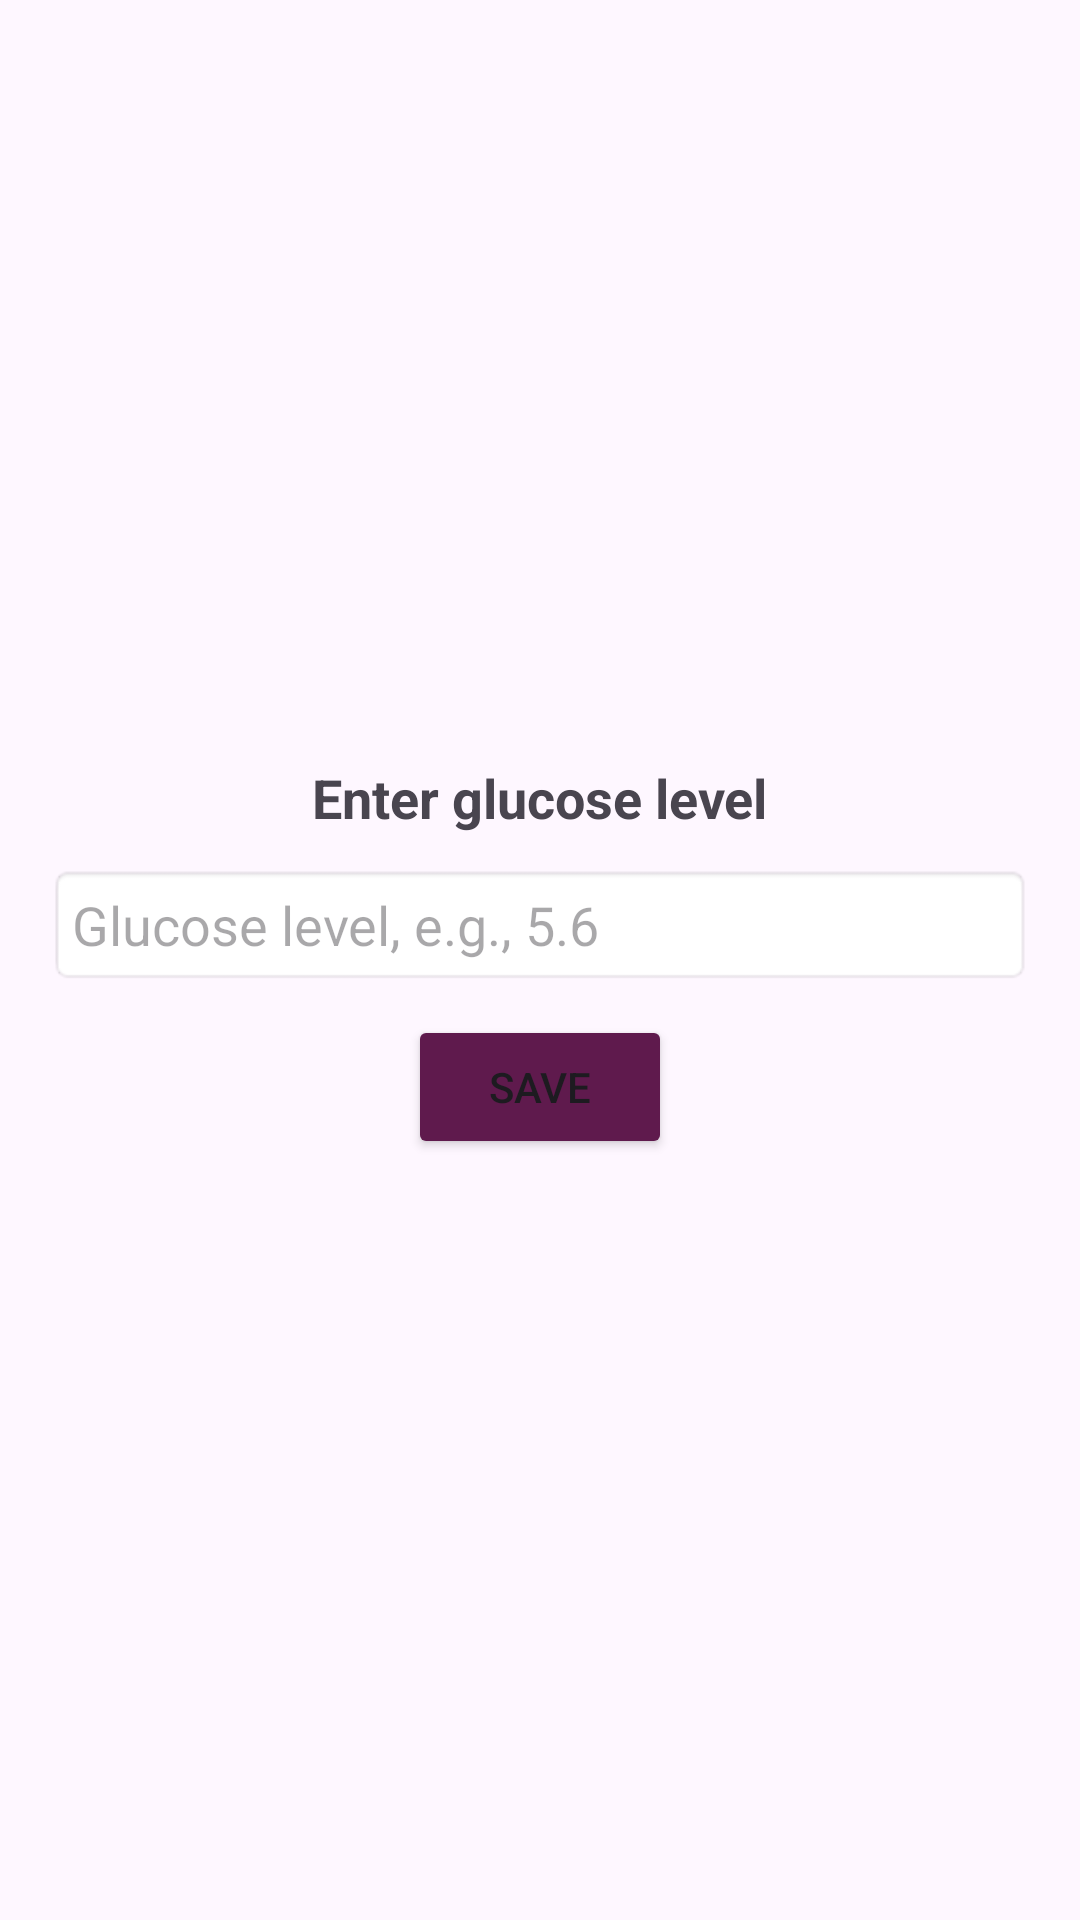

Reconstruct the res/layout file that produces this screen, plus the resources it refers to.
<!-- AndroidManifest.xml: application theme Theme.DIAGuard -->
<!-- res/layout/map_activity.xml -->
<?xml version="1.0" encoding="utf-8"?>
<androidx.constraintlayout.widget.ConstraintLayout xmlns:android="http://schemas.android.com/apk/res/android"
    android:layout_width="match_parent"
    android:layout_height="match_parent">
    <LinearLayout
        xmlns:android="http://schemas.android.com/apk/res/android"
        android:layout_width="match_parent"
        android:layout_height="match_parent"
        android:orientation="vertical"
        android:padding="16dp"
        android:gravity="center">

        <TextView
            android:id="@+id/title"
            android:layout_width="wrap_content"
            android:layout_height="wrap_content"
            android:text="Enter glucose level"
            android:textSize="18sp"
            android:textStyle="bold"
            android:paddingBottom="10dp"/>

        <EditText
            android:id="@+id/glucoseInput"
            android:layout_width="match_parent"
            android:layout_height="wrap_content"
            android:hint="Glucose level, e.g., 5.6"
            android:inputType="numberDecimal"
            android:padding="8dp"
            android:background="@android:drawable/editbox_background"/>

        <Button
            android:id="@+id/saveButton"
            android:layout_width="wrap_content"
            android:layout_height="wrap_content"
            android:text="Save"
            android:backgroundTint="@color/btn_register_stroke"
            android:layout_marginTop="10dp"/>
    </LinearLayout>

</androidx.constraintlayout.widget.ConstraintLayout>
<!-- resources referenced by this layout -->
<resources>
  <color name="btn_register_stroke">#5f1a4d</color>
  <style name="Theme.DIAGuard" parent="Base.Theme.DIAGuard" />
  <style name="Base.Theme.DIAGuard" parent="Theme.Material3.DayNight.NoActionBar">
          
          
      </style>
</resources>
